Run: headless pygame with SDL's dummy video driver; simulated clock (each Clock.tick advances the game by its frame time, no real sleeping); random seed 0; keys injected as events and as key.get_pressed() state; no mouse input.
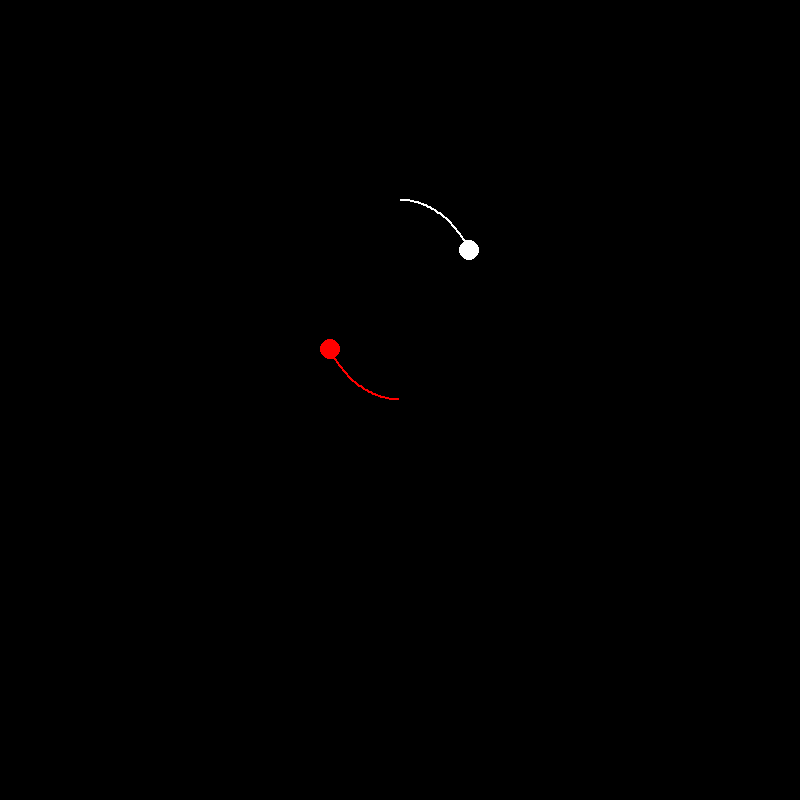
Frame 1 of 4 · flips 1–60 · no input
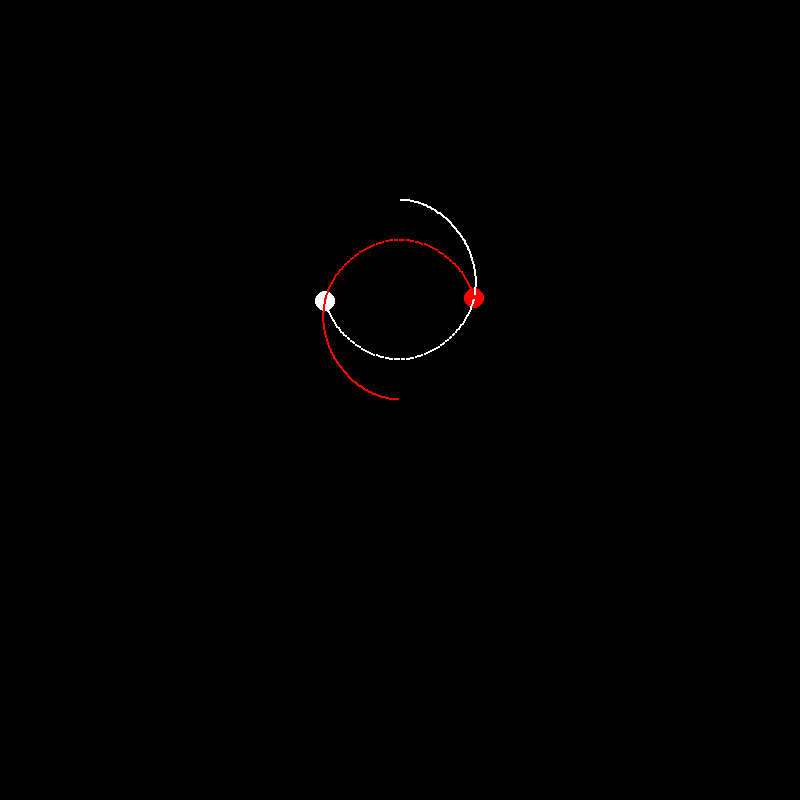
Frame 2 of 4 · flips 61–180 · tapped SPACE, RETURN · held RIGHT (→), D
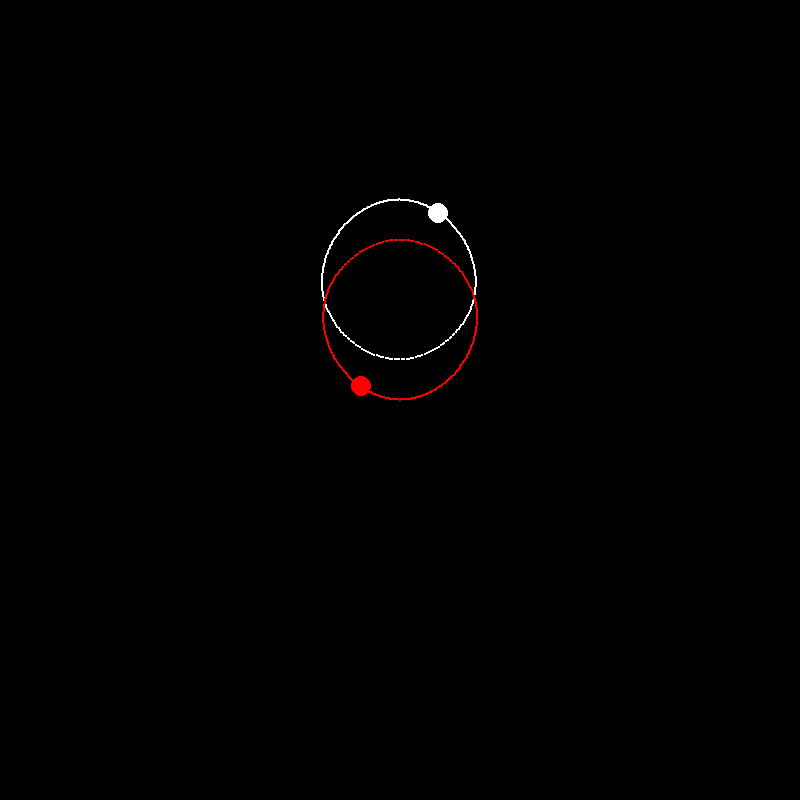
Frame 3 of 4 · flips 181–300 · held DOWN (↓), S
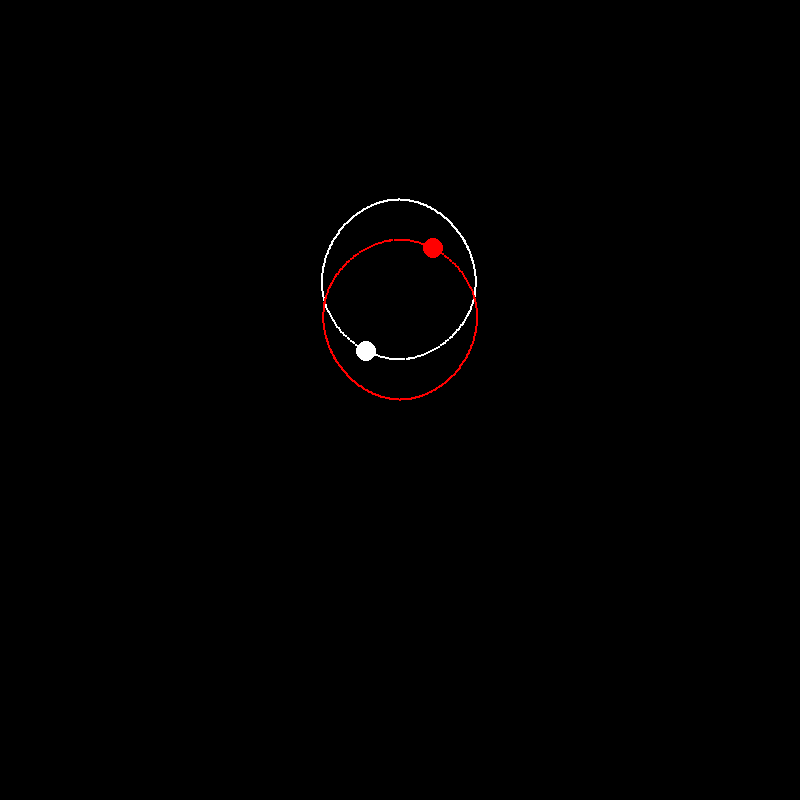
Frame 4 of 4 · flips 301–420 · held LEFT (←), A, UP (↑), W

The pygame program that drew these frames:

import pygame
import math
pygame.init()

display = pygame.display.set_mode((800, 800)) #w, h
click = pygame.time.Clock()
FPS = 50

def calculate_acceleration(m1, m2, sep):
    Fg = ((6.67 * (10 ** -11)) * (m1 * 100000) * (m2 * 100000))/((sep)**2)
    aform1 = Fg/m1
    aform2 = Fg/m2
    return [aform1, aform2]

def calculate_distance(x, y):
    xd = abs(x[0]-y[0])
    yd = abs(x[1]-y[1])
    r = math.sqrt(xd**2 + yd ** 2)
    return r

def calculate_fractions(p1, p2):
    #ac = F * AC/BC+AC
    ac = abs(p1[0] - p2[0])
    bc = abs(p1[1] - p2[1])
    forx = ac/(bc+ac)
    fory = bc/(bc+ac)
    return [forx, fory]
    


class Ball():
    def __init__(self, x, y, xvel, yvel, mass, color):
        self.positionx = float(x)
        self.positiony = float(y)
        self.velocityx = float(xvel)
        self.velocityy = float(yvel)
        self.color = pygame.Color(color)
        self.velocity = self.velocityx, self.velocityy
        self.mass = mass
    
    def draw(self):
        pygame.draw.circle(display, self.color, (int(self.positionx), int(self.positiony)), 10)

def game():
    dotpos = []
    dotpos2 = []
    dotpos3 = []
    ball1 = Ball(400, 200, 70, 0, 100000, "White")
    ball2 = Ball(400, 400, -70, 0, 100000, "Red")
    threshold = 1000
    while True:
        display.fill((0, 0, 0))
        for event in pygame.event.get():
            if event.type == pygame.QUIT:
                return 
        

        acc = calculate_acceleration(ball1.mass, ball2.mass, calculate_distance((ball1.positionx, ball1.positiony), (ball2.positionx, ball2.positiony)))
        if ball1.positionx > ball2.positionx:
            ball1.velocityx -= acc[0] * calculate_fractions((ball1.positionx, ball1.positiony), (ball2.positionx, ball2.positiony))[0]
            ball2.velocityx += acc[1] * calculate_fractions((ball1.positionx, ball1.positiony), (ball2.positionx, ball2.positiony))[0]
        elif ball1.positionx == ball2.positionx:
            pass
        else:
            ball1.velocityx += acc[0] * calculate_fractions((ball1.positionx, ball1.positiony), (ball2.positionx, ball2.positiony))[0]
            ball2.velocityx -= acc[1] * calculate_fractions((ball1.positionx, ball1.positiony), (ball2.positionx, ball2.positiony))[0]
        
        if ball1.positiony > ball2.positiony:
            ball1.velocityy -= acc[0] * calculate_fractions((ball1.positionx, ball1.positiony), (ball2.positionx, ball2.positiony))[1]
            ball2.velocityy += acc[1] * calculate_fractions((ball1.positionx, ball1.positiony), (ball2.positionx, ball2.positiony))[1]
        elif ball1.positiony == ball2.positiony:
            pass
        else:
            ball1.velocityy += acc[0] * calculate_fractions((ball1.positionx, ball1.positiony), (ball2.positionx, ball2.positiony))[1]
            ball2.velocityy -= acc[1] * calculate_fractions((ball1.positionx, ball1.positiony), (ball2.positionx, ball2.positiony))[1]
        
        #movement
        ball1.positionx += ball1.velocityx/50
        ball2.positionx += ball2.velocityx/50
        ball1.positiony += ball1.velocityy/50
        ball2.positiony += ball2.velocityy/50

        ball1.draw()
        ball2.draw()

        if len(dotpos) >= threshold:
            del dotpos[0]
        if len(dotpos2) >= threshold:
            del dotpos2[0]

        dotpos.append((ball1.positionx, ball1.positiony))
        for dots in dotpos:
            pygame.draw.circle(display, pygame.Color("White"), dots, 1)
        
        dotpos2.append((ball2.positionx, ball2.positiony))
        for dots in dotpos2:
            pygame.draw.circle(display, pygame.Color("Red"), dots, 1)
        
        pygame.display.update()
        click.tick(FPS)
game()
pygame.quit()
